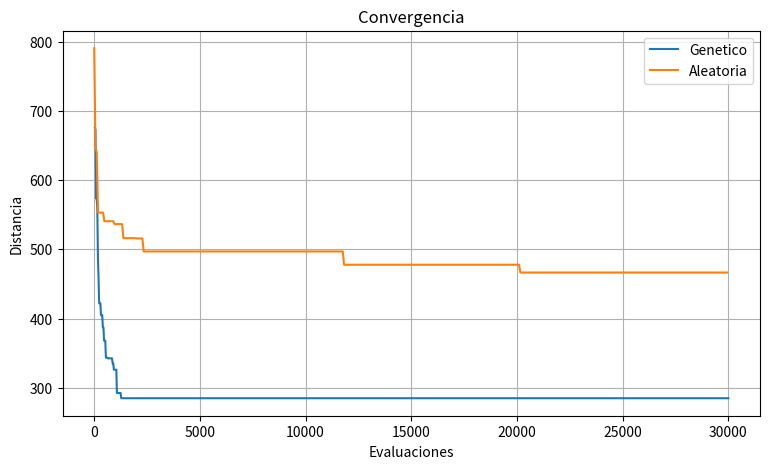
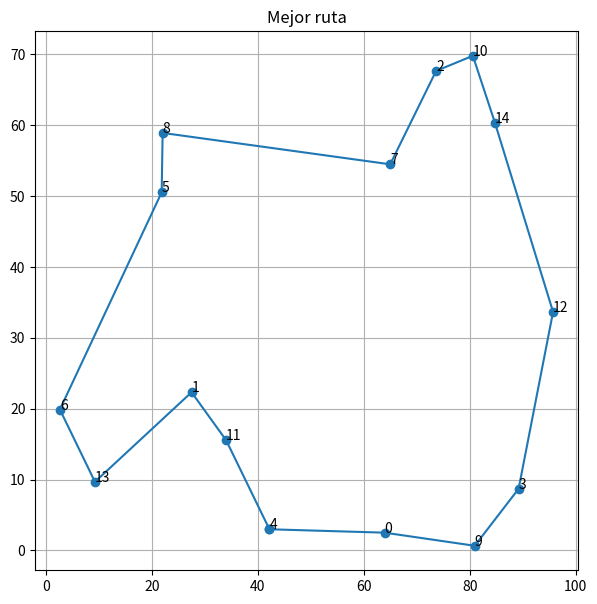

Python code for these plots, in order:
import random
import math
import matplotlib.pyplot as plt

estados = [
    "CDMX", "Edomex", "Morelos", "Puebla", "Tlaxcala",
    "Hidalgo", "Queretaro", "Guerrero", "Michoacan"
]

fronteras = [
    ("CDMX", "Edomex"),
    ("CDMX", "Morelos"),
    ("Edomex", "Morelos"),
    ("Edomex", "Puebla"),
    ("Edomex", "Tlaxcala"),
    ("Edomex", "Hidalgo"),
    ("Edomex", "Queretaro"),
    ("Edomex", "Michoacan"),
    ("Edomex", "Guerrero"),
    ("Morelos", "Puebla"),
    ("Morelos", "Guerrero"),
    ("Puebla", "Tlaxcala"),
    ("Puebla", "Hidalgo"),
    ("Puebla", "Guerrero"),
    ("Tlaxcala", "Hidalgo"),
    ("Hidalgo", "Queretaro"),
    ("Queretaro", "Michoacan"),
    ("Michoacan", "Guerrero")
]

vecinos = {e: set() for e in estados}

for a, b in fronteras:
    vecinos[a].add(b)
    vecinos[b].add(a)


def backtracking(asignacion, dominios):
    if len(asignacion) == len(estados):
        return asignacion.copy()

    libres = [e for e in estados if e not in asignacion]

    estado = min(
        libres,
        key=lambda e: (
            len(dominios[e]),
            -sum(v not in asignacion for v in vecinos[e])
        )
    )

    valores = sorted(
        dominios[estado],
        key=lambda color: sum(
            color in dominios[v]
            for v in vecinos[estado]
            if v not in asignacion
        )
    )

    for color in valores:
        nuevos = {
            e: dominios[e][:]
            for e in estados
        }

        nuevos[estado] = [color]
        valido = True

        for v in vecinos[estado]:
            if v not in asignacion:
                nuevos[v] = [
                    c for c in nuevos[v]
                    if c != color
                ]

                if not nuevos[v]:
                    valido = False
                    break

        if valido:
            asignacion[estado] = color
            resultado = backtracking(asignacion, nuevos)

            if resultado:
                return resultado

            del asignacion[estado]

    return None


def resolver_csp(n):
    colores = list(range(1, n + 1))
    dominios = {e: colores[:] for e in estados}
    return backtracking({}, dominios)


N = 15
EVAL = 30000


def generar_ciudades():
    random.seed(42)

    return [
        (
            random.uniform(0, 100),
            random.uniform(0, 100)
        )
        for _ in range(N)
    ]


def distancia(a, b):
    return math.hypot(
        a[0] - b[0],
        a[1] - b[1]
    )


def costo(ruta, puntos):
    return sum(
        distancia(
            puntos[ruta[i]],
            puntos[ruta[(i + 1) % N]]
        )
        for i in range(N)
    )


def crear_poblacion(tam):
    poblacion = []

    for _ in range(tam):
        ruta = list(range(N))
        random.shuffle(ruta)
        poblacion.append(ruta)

    return poblacion


def torneo(poblacion, puntos):
    candidatos = random.sample(poblacion, 3)

    return min(
        candidatos,
        key=lambda r: costo(r, puntos)
    )


def ox(padre1, padre2):
    i, j = sorted(random.sample(range(N), 2))

    hijo = [-1] * N
    hijo[i:j + 1] = padre1[i:j + 1]

    faltan = [
        x for x in padre2[j + 1:] + padre2[:j + 1]
        if x not in hijo
    ]

    posiciones = (
        list(range(j + 1, N))
        + list(range(0, i))
    )

    for pos, valor in zip(posiciones, faltan):
        hijo[pos] = valor

    return hijo


def mutar(ruta, prob):
    if random.random() < prob:
        i, j = sorted(random.sample(range(N), 2))
        ruta[i:j + 1] = reversed(ruta[i:j + 1])


def genetico(puntos, tam, prob):
    poblacion = crear_poblacion(tam)

    mejor = min(
        poblacion,
        key=lambda r: costo(r, puntos)
    )[:]

    evaluaciones = tam
    historia = [
        (evaluaciones, costo(mejor, puntos))
    ]

    while evaluaciones < EVAL:
        poblacion.sort(
            key=lambda r: costo(r, puntos)
        )

        nueva = [poblacion[0][:]]

        while len(nueva) < tam and evaluaciones < EVAL:
            p1 = torneo(poblacion, puntos)
            p2 = torneo(poblacion, puntos)

            hijo = ox(p1, p2)
            mutar(hijo, prob)

            nueva.append(hijo)
            evaluaciones += 1

            if costo(hijo, puntos) < costo(mejor, puntos):
                mejor = hijo[:]

        poblacion = nueva

        historia.append(
            (
                evaluaciones,
                costo(mejor, puntos)
            )
        )

    return mejor, costo(mejor, puntos), historia


def aleatoria(puntos):
    mejor = None
    mejor_costo = float("inf")
    historia = []

    for _ in range(EVAL):
        ruta = list(range(N))
        random.shuffle(ruta)

        c = costo(ruta, puntos)

        if c < mejor_costo:
            mejor = ruta[:]
            mejor_costo = c

        historia.append(mejor_costo)

    return mejor, mejor_costo, historia


def graficas(ruta, puntos, historia, historia_aleatoria):
    plt.figure(figsize=(9, 5))

    plt.plot(
        [e for e, _ in historia],
        [c for _, c in historia],
        label="Genetico"
    )

    paso = max(1, len(historia_aleatoria) // 500)

    plt.plot(
        range(0, len(historia_aleatoria), paso),
        historia_aleatoria[::paso],
        label="Aleatoria"
    )

    plt.xlabel("Evaluaciones")
    plt.ylabel("Distancia")
    plt.title("Convergencia")
    plt.legend()
    plt.grid()

    plt.savefig(
        "convergencia.png",
        dpi=150,
        bbox_inches="tight"
    )

    plt.show()

    ruta_cerrada = ruta + [ruta[0]]

    x = [puntos[i][0] for i in ruta_cerrada]
    y = [puntos[i][1] for i in ruta_cerrada]

    plt.figure(figsize=(7, 7))
    plt.plot(x, y, "o-")

    for i, punto in enumerate(puntos):
        plt.text(
            punto[0],
            punto[1],
            str(i)
        )

    plt.title("Mejor ruta")
    plt.grid()

    plt.savefig(
        "mejor_ruta.png",
        dpi=150,
        bbox_inches="tight"
    )

    plt.show()


def main():
    print("CSP")
    

    solucion3 = resolver_csp(3)
    solucion4 = resolver_csp(4)

    print("3 colores:", solucion3)
    print("4 colores:", solucion4)

    if solucion3 is None:
        print(
            "Con 3 colores no hay solucion porque "
            "Edomex, Morelos, Puebla y Guerrero forman K4"
        )

    puntos = generar_ciudades()
    resultados = []

    print("\nALGORITMO GENETICO")
   

    for tam, prob in [
        (30, 0.1),
        (30, 0.3),
        (60, 0.1),
        (60, 0.3)
    ]:
        random.seed(42)

        ruta, c, historia = genetico(
            puntos,
            tam,
            prob
        )

        resultados.append(
            (
                c,
                ruta,
                historia,
                tam,
                prob
            )
        )

    print(
        f"{'Poblacion':<15}"
        f"{'Mutacion':<15}"
        f"{'Distancia':>15}"
    )


    for c, ruta, historia, tam, prob in resultados:
        print(
            f"{tam:<15}"
            f"{prob:<15}"
            f"{c:>15.2f}"
        )

    mejor = min(
        resultados,
        key=lambda x: x[0]
    )

    random.seed(42)

    ruta_aleatoria, costo_aleatorio, historia_aleatoria = aleatoria(
        puntos
    )

    print("\nCOMPARACION")
    print(f"{'Metodo':<20}{'Distancia':>15}")
    print(f"{'Genetico':<20}{mejor[0]:>15.2f}")
    print(f"{'Aleatoria':<20}{costo_aleatorio:>15.2f}")

    print("\nMejor poblacion:", mejor[3])
    print("Mejor mutacion:", mejor[4])

    graficas(
        mejor[1],
        puntos,
        mejor[2],
        historia_aleatoria
    )


if __name__ == "__main__":
    main()
